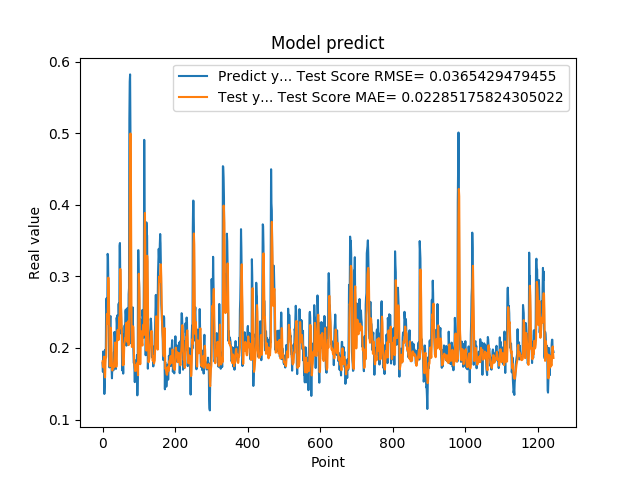

Source data for this figure (header and first rows):
1.788225024940000296e-01, 1.811474098487005080e-01
1.665375530719999941e-01, 1.753209558881805297e-01
1.951155364510000489e-01, 1.729528975121483181e-01
1.929849982259999874e-01, 1.800527463642425385e-01
1.620820015670000058e-01, 1.878345001465438757e-01
1.356869190929999858e-01, 1.773862799071753982e-01
1.467041671279999959e-01, 1.624820799037860475e-01
1.972582042220000220e-01, 1.588342078334944452e-01
1.894697993989999940e-01, 1.776547623779014817e-01
1.961945891380000029e-01, 1.873025790390294432e-01
2.645494043830000086e-01, 1.870505470485208654e-01
2.692976891989999899e-01, 2.216947716043673466e-01
2.608369886879999822e-01, 2.471592231035692200e-01
2.406771630049999999e-01, 2.454900565858535999e-01
3.313829302790000098e-01, 2.339014586653590522e-01
3.281686902050000021e-01, 2.677588434907078874e-01
2.893257141109999986e-01, 2.981684271371680128e-01
2.625965774060000091e-01, 2.811734920206741539e-01
1.794345527890000014e-01, 2.544122259591201085e-01
1.727855503559999895e-01, 2.140261737193561442e-01
2.207822054619999752e-01, 1.743373550905422953e-01
2.426082938910000264e-01, 1.937694222142526401e-01
2.444625049829999841e-01, 2.190999002643640448e-01
2.097309380769999676e-01, 2.280920366991029125e-01
1.825350672010000175e-01, 2.151661017824723909e-01
1.691226661210000204e-01, 1.902898110042113289e-01
1.575669944289999902e-01, 1.747033224894235792e-01
1.770704984660000092e-01, 1.685127723810161127e-01
1.741859167810000109e-01, 1.713023008740020003e-01
1.755136996510000269e-01, 1.739115583160991130e-01
1.687776893379999976e-01, 1.735784418590397005e-01
1.939594447609999939e-01, 1.724144359632042156e-01
1.943469941619999919e-01, 1.799884729536685157e-01
2.223779261109999905e-01, 1.879457590554004520e-01
2.144328951839999942e-01, 2.007196192680061886e-01
1.937792897219999533e-01, 2.075874147223517319e-01
1.783622056249999921e-01, 1.962562382214431411e-01
1.706998199219999790e-01, 1.818296058872165555e-01
1.894924789669999998e-01, 1.735985552394192777e-01
2.422726899390000022e-01, 1.783682887465956046e-01
2.336400598289999908e-01, 2.088078124673517777e-01
2.456458657979999904e-01, 2.234603810040490801e-01
2.297928631310000025e-01, 2.251662187412565574e-01
2.152034044269999780e-01, 2.232906069803793359e-01
2.607180178169999918e-01, 2.109441058813661951e-01
2.623189091679999918e-01, 2.255863912568856766e-01
2.198584228750000147e-01, 2.427085889777852723e-01
3.426670730110000229e-01, 2.266816505593056419e-01
3.465315699580000519e-01, 2.676019777574355496e-01
2.930460572240000117e-01, 3.103377187659865366e-01
2.670845985409999734e-01, 2.904465440796339948e-01
2.535850703720000099e-01, 2.577310973254104964e-01
2.199364602570000049e-01, 2.416352886694838609e-01
2.274277955290000264e-01, 2.228805040519841463e-01
1.686184257270000042e-01, 2.120790524655679354e-01
1.842167228460000195e-01, 1.944392122262579570e-01
1.896838992830000015e-01, 1.756884527469120827e-01
1.641370058060000192e-01, 1.822607429890741870e-01
2.130100131029999677e-01, 1.764610295067244317e-01
2.186074256900000234e-01, 1.879939371250693991e-01
2.188677042720000021e-01, 2.056381116818869204e-01
... 1,184 more rows
